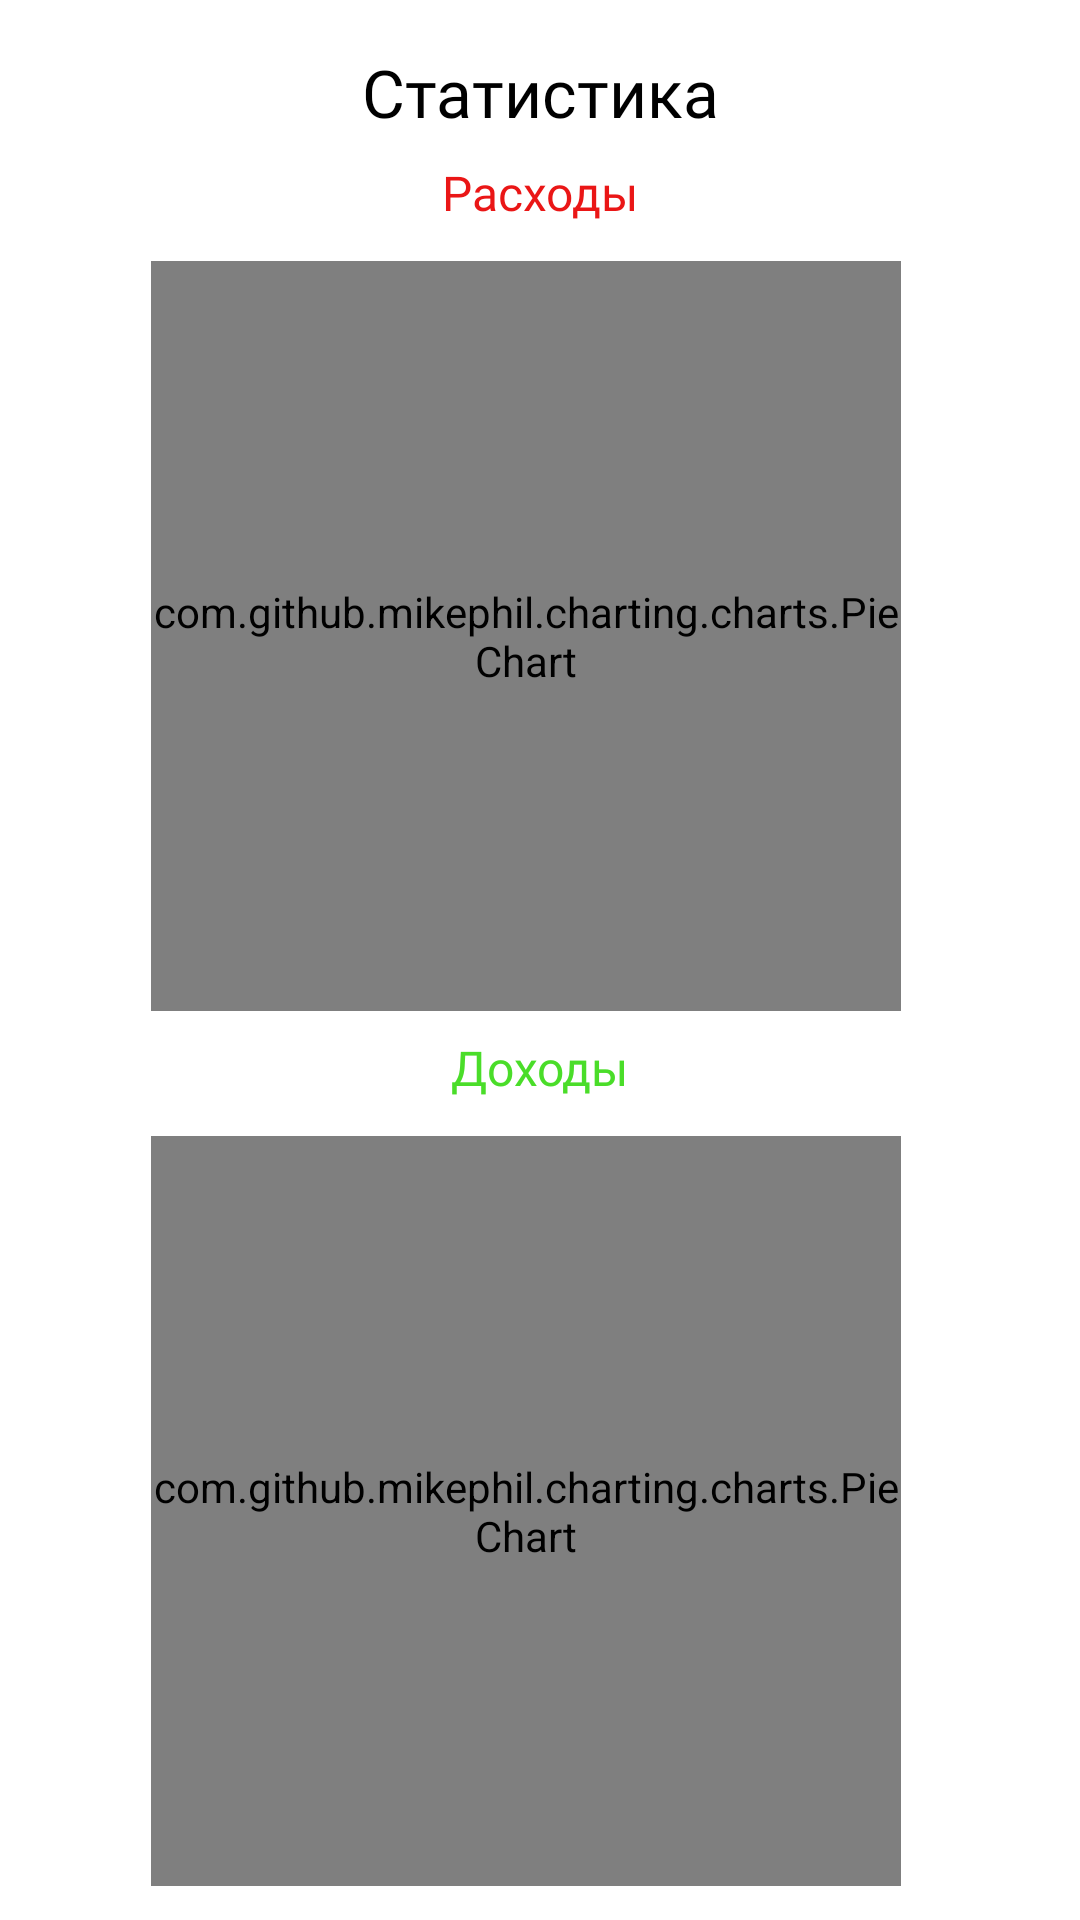

Write the Android layout XML for this screen, with the resource values it uses.
<!-- AndroidManifest.xml: application theme Theme.FinanceApp -->
<!-- res/layout/fragment_statistics.xml -->
<?xml version="1.0" encoding="utf-8"?>
<androidx.constraintlayout.widget.ConstraintLayout xmlns:android="http://schemas.android.com/apk/res/android"
    xmlns:app="http://schemas.android.com/apk/res-auto"
    xmlns:tools="http://schemas.android.com/tools"
    android:layout_width="match_parent"
    android:layout_height="match_parent"
    tools:context=".presentation.statistics.StatisticsFragment">

    
    <TextView
        android:id="@+id/textView2"
        android:layout_width="wrap_content"
        android:layout_height="wrap_content"
        android:layout_marginTop="16dp"
        android:text="Статистика"
        android:textSize="22dp"
        android:fontFamily="@font/roboto_medium"
        android:textColor="@color/black"
        app:layout_constraintEnd_toEndOf="parent"
        app:layout_constraintStart_toStartOf="parent"
        app:layout_constraintTop_toTopOf="parent" />

    <TextView
        android:id="@+id/consumption_tv"
        android:layout_width="wrap_content"
        android:layout_height="wrap_content"
        android:layout_marginTop="8dp"
        android:text="Расходы"
        android:textSize="16dp"
        android:fontFamily="@font/roboto_medium"
        android:textColor="#EA1616"
        app:layout_constraintEnd_toEndOf="parent"
        app:layout_constraintStart_toStartOf="parent"
        app:layout_constraintTop_toBottomOf="@+id/textView2" />


    <com.github.mikephil.charting.charts.PieChart
        android:id="@+id/pie_statistics"
        android:layout_width="250dp"
        android:layout_height="250dp"
        android:layout_marginTop="12dp"
        app:layout_constraintEnd_toEndOf="parent"
        app:layout_constraintHorizontal_bias="0.459"
        app:layout_constraintStart_toStartOf="parent"
        app:layout_constraintTop_toBottomOf="@+id/consumption_tv">

    </com.github.mikephil.charting.charts.PieChart>


    <TextView
        android:id="@+id/income_tv"
        android:layout_width="wrap_content"
        android:layout_height="wrap_content"
        android:layout_marginTop="8dp"
        android:text="Доходы"
        android:textSize="16dp"
        android:fontFamily="@font/roboto_medium"
        android:textColor="#4ADD29"
        app:layout_constraintEnd_toEndOf="parent"
        app:layout_constraintStart_toStartOf="parent"
        app:layout_constraintTop_toBottomOf="@+id/pie_statistics" />

    <com.github.mikephil.charting.charts.PieChart
        android:id="@+id/pie_statistics_income"
        android:layout_width="250dp"
        android:layout_height="250dp"
        android:layout_marginTop="12dp"
        app:layout_constraintEnd_toEndOf="parent"
        app:layout_constraintHorizontal_bias="0.459"
        app:layout_constraintStart_toStartOf="parent"
        app:layout_constraintTop_toBottomOf="@+id/income_tv">

    </com.github.mikephil.charting.charts.PieChart>


</androidx.constraintlayout.widget.ConstraintLayout>
<!-- resources referenced by this layout -->
<resources>
  <color name="black">#FF000000</color>
  <style name="Theme.FinanceApp" parent="Theme.MaterialComponents.Light.NoActionBar">
          
          <item name="colorPrimary">@color/purple_500</item>
          <item name="colorPrimaryVariant">@color/purple_700</item>
          <item name="colorOnPrimary">@color/white</item>
          
          <item name="colorSecondary">@color/teal_200</item>
          <item name="colorSecondaryVariant">@color/teal_700</item>
          <item name="colorOnSecondary">@color/black</item>
          
          <item name="android:statusBarColor">?attr/colorPrimaryVariant</item>
          
          <item name="windowActionBar">false</item>
          <item name="android:windowNoTitle">true</item>
      </style>
  <color name="purple_500">#FF6200EE</color>
  <color name="purple_700">#FF3700B3</color>
  <color name="white">#FFFFFFFF</color>
  <color name="teal_200">#FF03DAC5</color>
  <color name="teal_700">#FF018786</color>
</resources>
